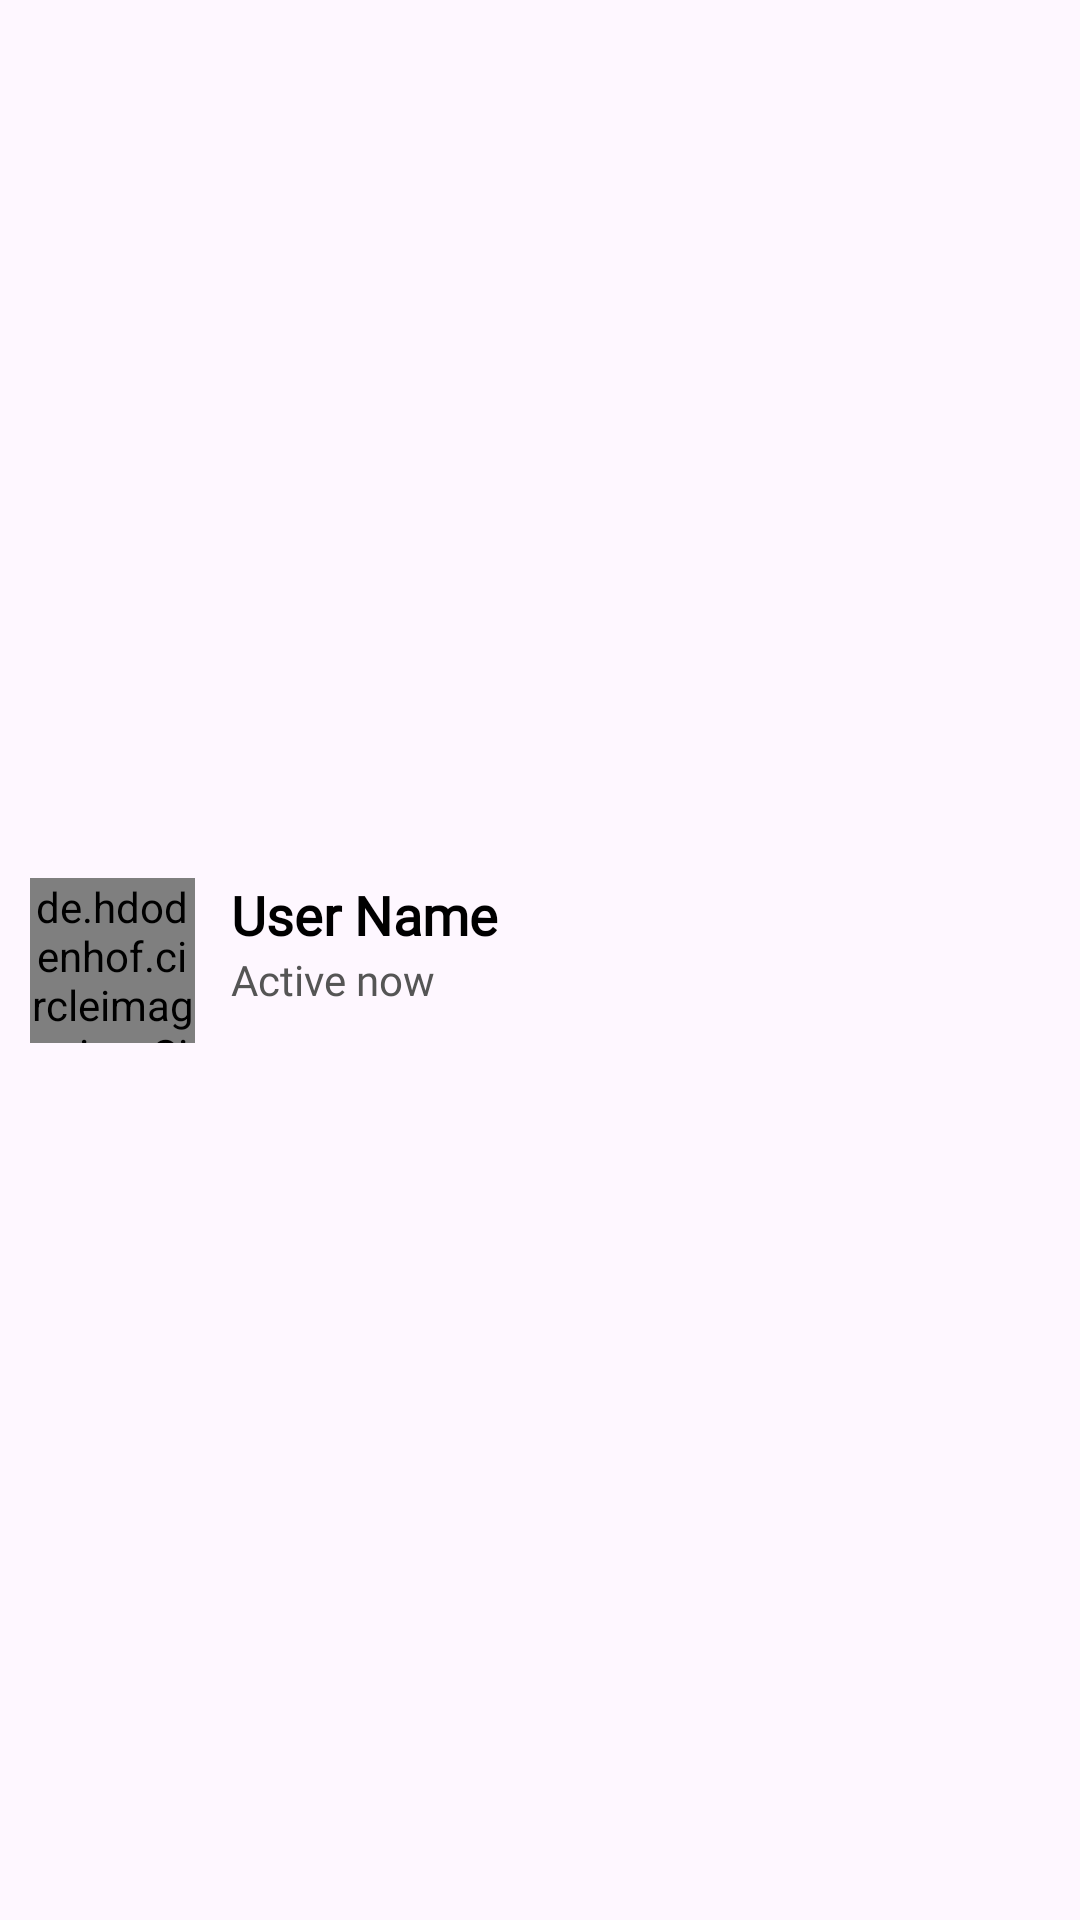

Layout XML and referenced resources for this Android screen:
<!-- AndroidManifest.xml: application theme Theme.ARMesseger -->
<!-- res/layout/user_item.xml -->
<?xml version="1.0" encoding="utf-8"?>
<androidx.constraintlayout.widget.ConstraintLayout
    xmlns:android="http://schemas.android.com/apk/res/android"
    xmlns:app="http://schemas.android.com/apk/res-auto"
    android:layout_width="match_parent"
    android:layout_height="80dp"
    android:padding="10dp">

    <de.hdodenhof.circleimageview.CircleImageView
        android:id="@+id/profileImage"
        android:layout_width="55dp"
        android:layout_height="55dp"
        android:src="@drawable/maledefault"
        app:civ_border_width="2dp"
        app:civ_border_color="@color/black"
        app:layout_constraintStart_toStartOf="parent"
        app:layout_constraintTop_toTopOf="parent"
        app:layout_constraintBottom_toBottomOf="parent" />

    <TextView
        android:id="@+id/tvName"
        android:layout_width="0dp"
        android:layout_height="wrap_content"
        android:text="User Name"
        android:textColor="@color/black"
        android:textSize="18sp"
        android:textStyle="bold"
        android:fontFamily="@font/apptext3"
        android:ellipsize="end"
        android:maxLines="1"
        app:layout_constraintStart_toEndOf="@id/profileImage"
        app:layout_constraintTop_toTopOf="@id/profileImage"
        app:layout_constraintEnd_toEndOf="parent"
        android:layout_marginStart="12dp" />


    <TextView
        android:id="@+id/tvStatus"
        android:layout_width="0dp"
        android:layout_height="wrap_content"
        android:text="Active now"
        android:textColor="#555555"
        android:textSize="14sp"
        android:fontFamily="@font/apptext3"
        android:ellipsize="end"
        android:maxLines="1"
        app:layout_constraintStart_toStartOf="@id/tvName"
        app:layout_constraintTop_toBottomOf="@id/tvName"
        app:layout_constraintEnd_toEndOf="parent" />

</androidx.constraintlayout.widget.ConstraintLayout>
<!-- resources referenced by this layout -->
<resources>
  <color name="black">#FF000000</color>
  <!-- drawable maledefault: png bitmap (drawable-xhdpi, 29287 bytes) -->
  <style name="Theme.ARMesseger" parent="Base.Theme.ARMesseger" />
  <style name="Base.Theme.ARMesseger" parent="Theme.Material3.DayNight.NoActionBar">
          
          
      </style>
</resources>
